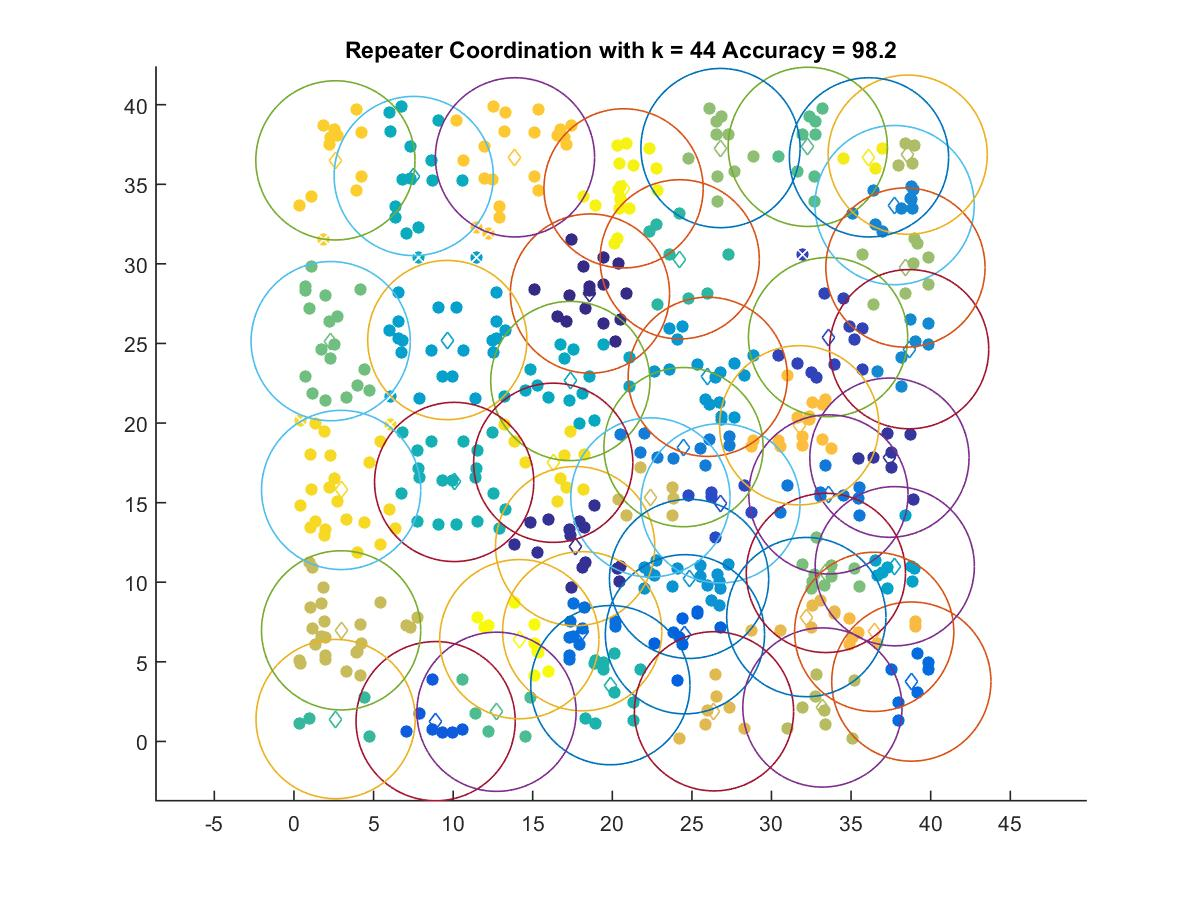

The table this chart was drawn from, first rows:
18.596, 28.134
17.67, 12.27
37.41, 17.82
33.55, 25.4
26.79, 14.96
8.901, 1.272
24.56, 6.731
38.78, 3.76
18.11, 6.923
33.58, 15.52
24.47, 18.49
37.73, 33.69
38.65, 24.64
24.82, 10.21
26, 22.9
9.634, 25.21
37.74, 11.01
17.36, 22.64
7.524, 35.52
10.06, 16.3
19.88, 3.534
24.23, 30.29
2.618, 1.404
12.73, 1.862
32.28, 37.35
2.307, 25.15
33.42, 10.58
26.8, 37.28
38.41, 29.77
38.56, 36.86
33.2, 2.131
2.962, 6.978
22.39, 15.33
26.39, 1.891
32.19, 7.812
36.45, 6.883
31.74, 19.86
13.88, 36.69
2.604, 36.5
2.964, 15.8
16.29, 17.5
36.13, 36.69
20.71, 34.74
14.16, 6.423
